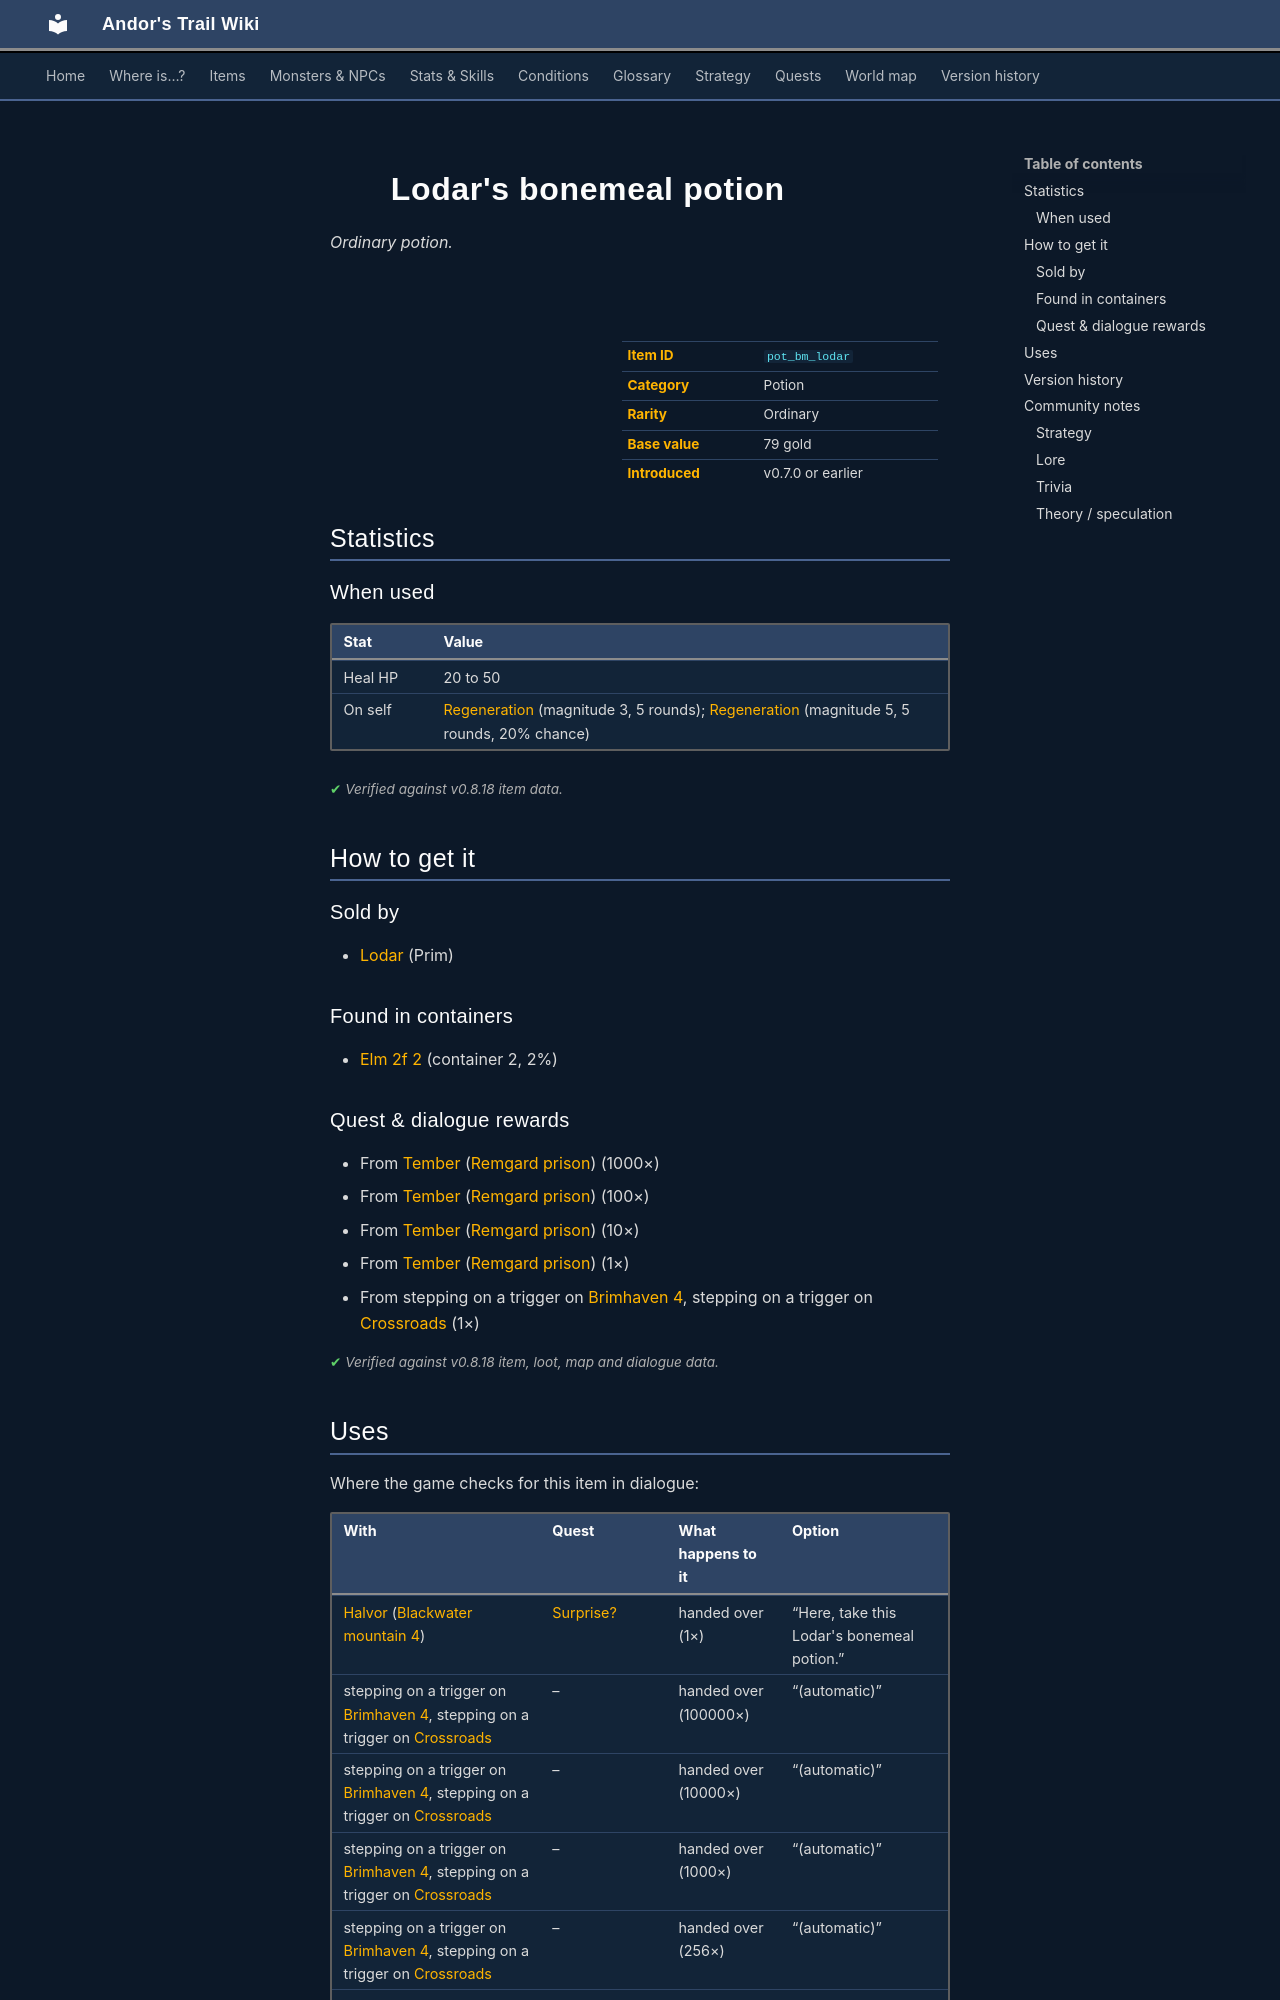

repository: asdfghjkl628/Andor-s-Trail-Wikiiii · page: items/pot_bm_lodar/index.html · generator: mkdocs

---
description: "Lodar's bonemeal potion is a ordinary potion in Andor's Trail. How to get it: shops, containers, quests and dialogue."
---

# ![](../assets/icons/items/items_tometik1_44.png){ .sprite } Lodar's bonemeal potion

*Ordinary potion.*

<div class="infobox" markdown>

<p class="ib-img"><img class="sprite" src="../../assets/icons/items/items_tometik1_44.png" alt=""></p>

| | |
|---|---|
| **Item ID** | `pot_bm_lodar` |
| **Category** | Potion |
| **Rarity** | Ordinary |
| **Base value** | 79 gold |
| **Introduced** | v0.7.0 or earlier |

</div>

## Statistics

### When used

| Stat | Value |
|---|---|
| Heal HP | 20 to 50 |
| On self | [Regeneration](../conditions/regen2.md) (magnitude 3, 5 rounds); [Regeneration](../conditions/regen2.md) (magnitude 5, 5 rounds, 20% chance) |

<p class="verified">Verified against v0.8.18 item data.</p>

## How to get it

### Sold by

- [Lodar](../monsters/lodar.md) (Prim)

### Found in containers

- [Elm 2f 2](../maps/elm_2f_2.md#container-1) (container 2, 2%)

### Quest & dialogue rewards

- From [Tember](../monsters/remgard_prison_thief.md) ([Remgard prison](../maps/remgard_prison.md)) (1000×)
- From [Tember](../monsters/remgard_prison_thief.md) ([Remgard prison](../maps/remgard_prison.md)) (100×)
- From [Tember](../monsters/remgard_prison_thief.md) ([Remgard prison](../maps/remgard_prison.md)) (10×)
- From [Tember](../monsters/remgard_prison_thief.md) ([Remgard prison](../maps/remgard_prison.md)) (1×)
- From stepping on a trigger on [Brimhaven 4](../maps/brimhaven4.md), stepping on a trigger on [Crossroads](../maps/crossroads.md) (1×)


<p class="verified">Verified against v0.8.18 item, loot, map and dialogue data.</p>
